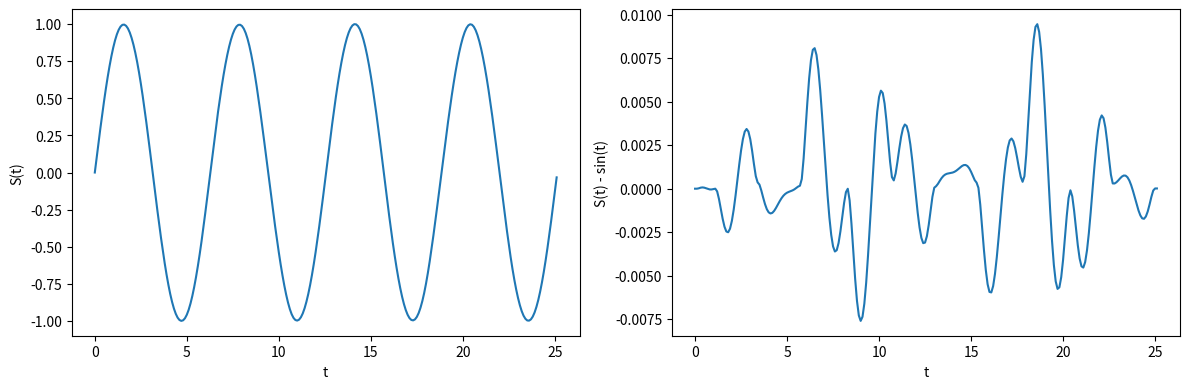

The matplotlib source for this figure:

import matplotlib.pyplot as plt
import numpy as np
from scipy.integrate import solve_ivp

F  = lambda t, s: np.cos(t)

t_eval = np.arange(0, 8*np.pi, 0.1)
sol = solve_ivp(F, [0, 8*np.pi], [0], t_eval=t_eval)

plt.figure(figsize=(12,4))
plt.subplot(121)
plt.plot(sol.t, sol.y[0])
plt.xlabel('t')
plt.ylabel('S(t)')
plt.subplot(122)
plt.plot(sol.t, sol.y[0] - np.sin(sol.t))
plt.xlabel('t')
plt.ylabel('S(t) - sin(t)')
plt.tight_layout()
plt.show()